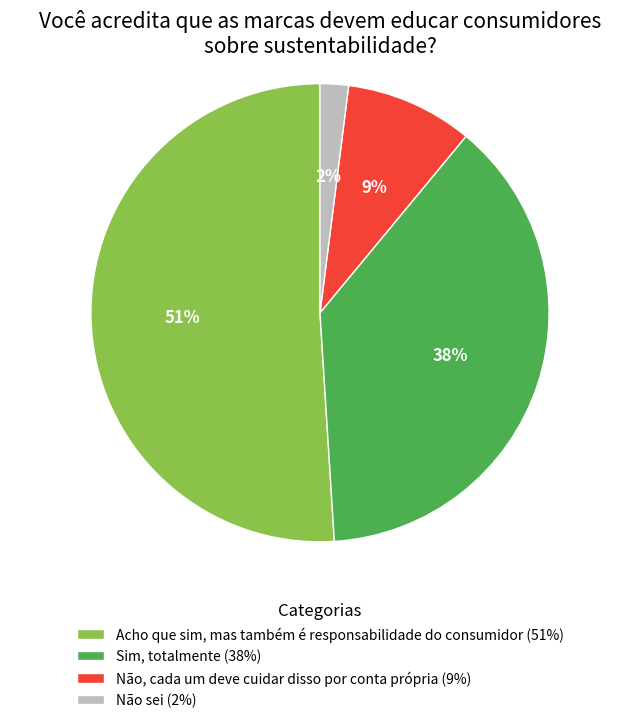

Write Python code to recreate this figure.
import matplotlib.pyplot as plt

# Dados
categorias = [
    "Acho que sim, mas também é responsabilidade do consumidor",
    "Sim, totalmente",
    "Não, cada um deve cuidar disso por conta própria",
    "Não sei"
]

contagem = [27, 20, 5, 1]
porcentagens = [51, 38, 9, 2]
cores = ["#8BC34A", "#4CAF50", "#F44336", "#BDBDBD"]

# Figura e eixos
fig, ax = plt.subplots(figsize=(8, 8))

# Gráfico pizza
wedges, texts, autotexts = ax.pie(
    porcentagens,
    labels=[f'{porc}%' for porc in porcentagens],
    colors=cores,
    autopct='%1.0f%%',
    startangle=90,
    textprops={'fontsize': 12, 'color': 'white', 'weight': 'bold'},
    wedgeprops={'edgecolor': 'white'}
)

# Legenda posicionada abaixo
ax.legend(
    wedges,
    [f'{cat} ({porc}%)' for cat, porc in zip(categorias, porcentagens)],
    title="Categorias",
    loc="upper center",
    bbox_to_anchor=(0.5, -0.05),
    fontsize=10,
    title_fontsize=12,
    ncol=1,
    frameon=False
)

# Título
plt.title("Você acredita que as marcas devem educar consumidores\nsobre sustentabilidade?", fontsize=15)

# Aspecto circular
ax.axis('equal')

# Ajuste manual das margens para legenda ficar bem posicionada
plt.subplots_adjust(bottom=0.25)

plt.show()
